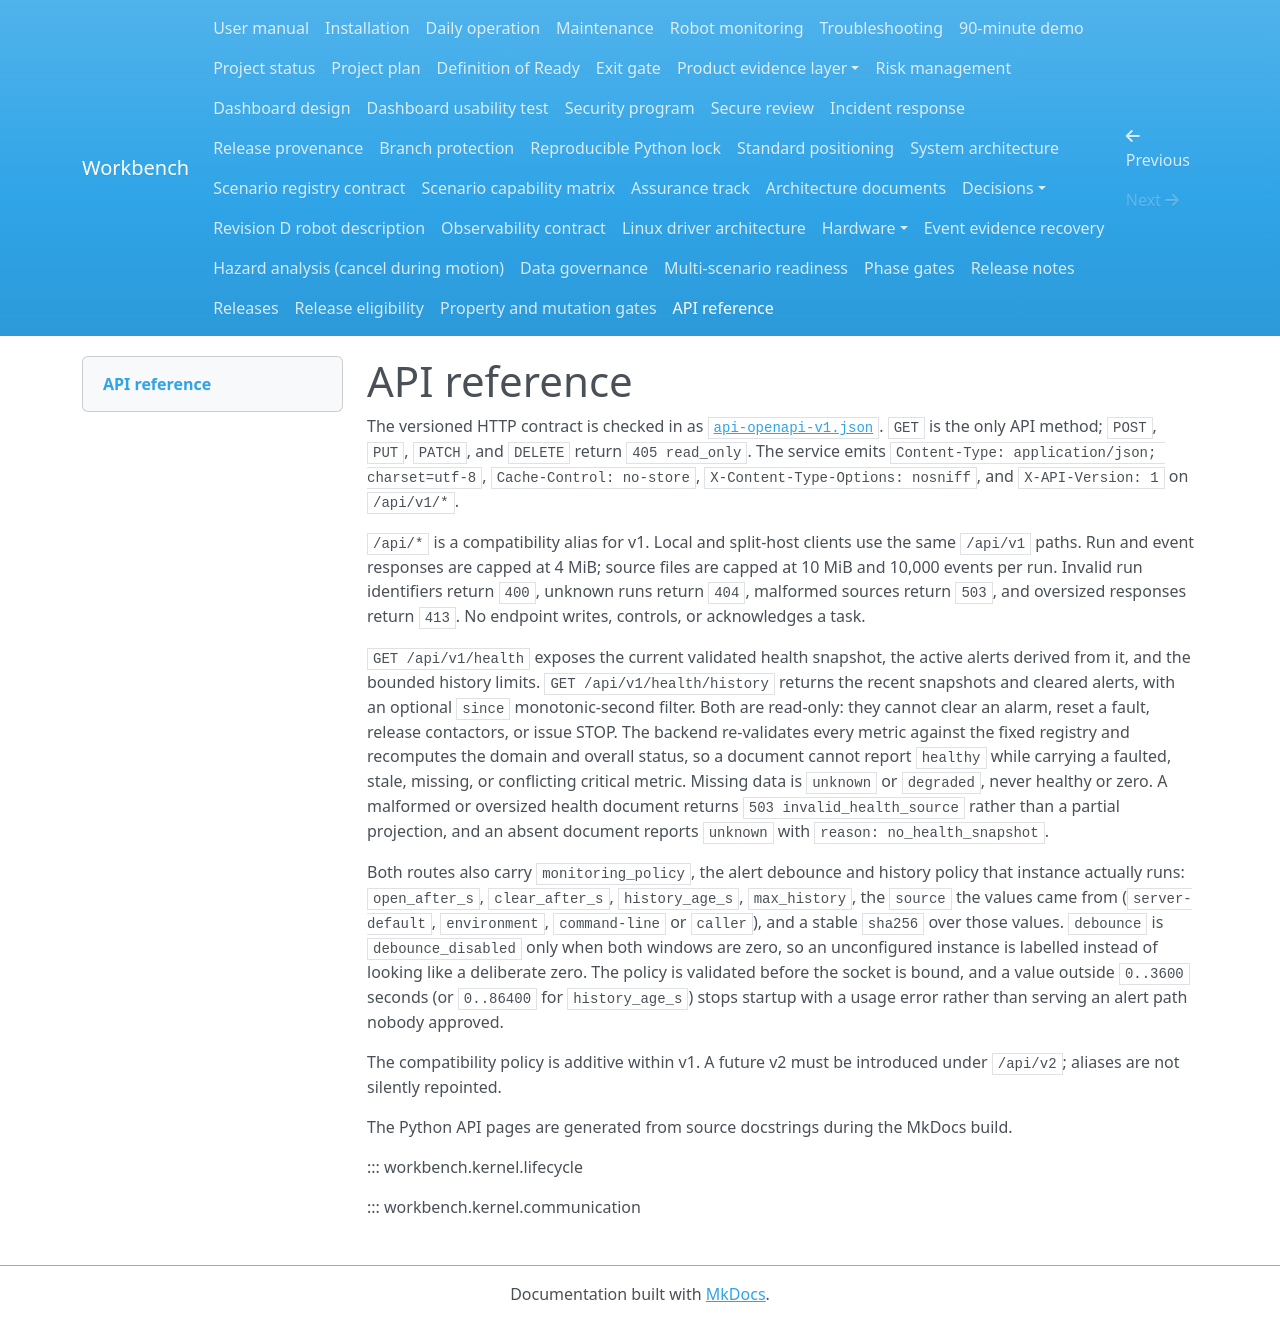

repository: Quchaosheng/workbench-mobile-home-robot · page: api/index.html · generator: mkdocs

# API reference

The versioned HTTP contract is checked in as
[`api-openapi-v1.json`](api-openapi-v1.json). `GET` is the only API method;
`POST`, `PUT`, `PATCH`, and `DELETE` return `405 read_only`. The service emits
`Content-Type: application/json; charset=utf-8`, `Cache-Control: no-store`,
`X-Content-Type-Options: nosniff`, and `X-API-Version: 1` on `/api/v1/*`.

`/api/*` is a compatibility alias for v1. Local and split-host clients use the
same `/api/v1` paths. Run and event responses are capped at 4 MiB; source files
are capped at 10 MiB and 10,000 events per run. Invalid run identifiers return
`400`, unknown runs return `404`, malformed sources return `503`, and oversized
responses return `413`. No endpoint writes, controls, or acknowledges a task.

`GET /api/v1/health` exposes the current validated health snapshot, the active
alerts derived from it, and the bounded history limits. `GET /api/v1/health/history`
returns the recent snapshots and cleared alerts, with an optional `since`
monotonic-second filter. Both are read-only: they cannot clear
an alarm, reset a fault, release contactors, or issue STOP. The backend
re-validates every metric against the fixed registry and recomputes the domain
and overall status, so a document cannot report `healthy` while carrying a
faulted, stale, missing, or conflicting critical metric. Missing data is
`unknown` or `degraded`, never healthy or zero. A malformed or oversized health
document returns `503 invalid_health_source` rather than a partial projection,
and an absent document reports `unknown` with `reason: no_health_snapshot`.

Both routes also carry `monitoring_policy`, the alert debounce and history policy
that instance actually runs: `open_after_s`, `clear_after_s`, `history_age_s`,
`max_history`, the `source` the values came from (`server-default`,
`environment`, `command-line` or `caller`), and a stable `sha256` over those
values. `debounce` is `debounce_disabled` only when both windows are zero, so an
unconfigured instance is labelled instead of looking like a deliberate zero.
The policy is validated before the socket is bound, and a value outside
`0..3600` seconds (or `0..86400` for `history_age_s`) stops startup with a usage
error rather than serving an alert path nobody approved.

The compatibility policy is additive within v1. A future v2 must be introduced
under `/api/v2`; aliases are not silently repointed.

The Python API pages are generated from source docstrings during the MkDocs build.

::: workbench.kernel.lifecycle

::: workbench.kernel.communication
